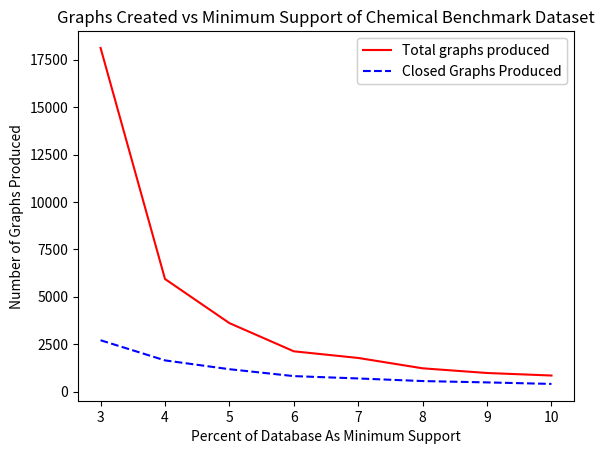

Write the Python code that produced this figure.
import matplotlib.pyplot as plt

lines = []
line_styles = ['-', '--']
line_colors = ['red', 'blue']

x = [3,4,5,6,7,8,9,10]
y_num_total_graphs =  [18121,5935,3608,2121,1770,1224,977,844]
y_num_closed_graphs = [2704,1642,1177,813,689,552,481,401]

line, = plt.plot(x, y_num_total_graphs, line_styles[0], color=line_colors[0])
lines.append(line)

line, = plt.plot(x, y_num_closed_graphs, line_styles[1], color=line_colors[1])
lines.append(line)


legend1 = plt.legend(lines, ['Total graphs produced', 'Closed Graphs Produced'], loc='upper right')
plt.gca().add_artist(legend1)

plt.xlabel("Percent of Database As Minimum Support")
plt.ylabel("Number of Graphs Produced")
plt.title("Graphs Created vs Minimum Support of Chemical Benchmark Dataset")
plt.show()